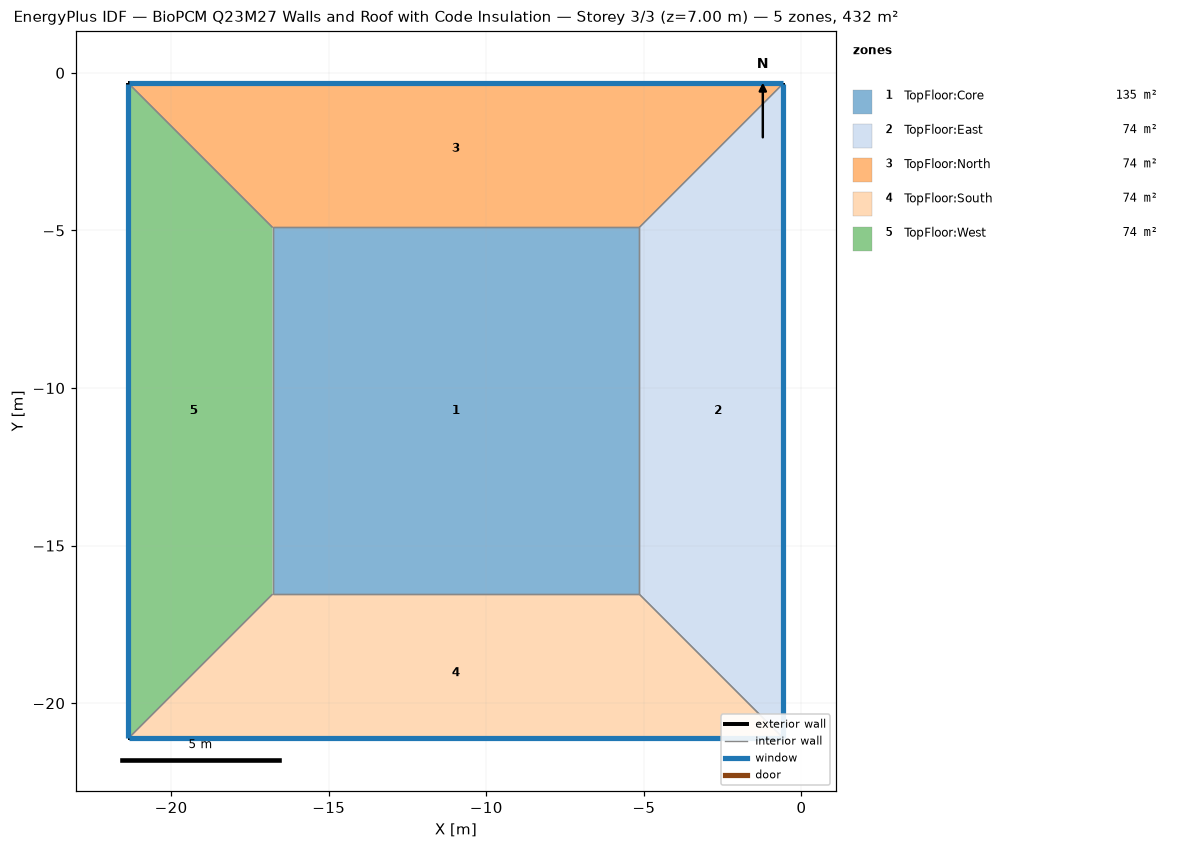
=== STOREY PLAN SPEC (per zone: floor XY polygon, exterior-wall plan segments, windows/doors) ===
zone 1: TopFloor:Core  (135.4 m²)
  floor: (-5.15, -16.54) (-16.78, -16.54) (-16.78, -4.91) (-5.15, -4.91)
  interior walls: 4
zone 2: TopFloor:East  (74.1 m²)
  floor: (-0.57, -21.11) (-5.15, -16.54) (-5.15, -4.91) (-0.57, -0.33)
  exterior wall: (-0.57, -21.11) – (-0.57, -0.33)  [20.8 m]
    window: (-0.57, -21.10) – (-0.57, -0.35)  [29.1 m²]
  interior walls: 3
zone 3: TopFloor:North  (74.1 m²)
  floor: (-5.15, -4.91) (-16.78, -4.91) (-21.35, -0.33) (-0.57, -0.33)
  exterior wall: (-0.57, -0.33) – (-21.35, -0.33)  [20.8 m]
    window: (-0.59, -0.33) – (-21.34, -0.33)  [29.1 m²]
  interior walls: 3
zone 4: TopFloor:South  (74.1 m²)
  floor: (-0.57, -21.11) (-21.35, -21.11) (-16.78, -16.54) (-5.15, -16.54)
  exterior wall: (-21.35, -21.11) – (-0.57, -21.11)  [20.8 m]
    window: (-21.34, -21.11) – (-0.59, -21.11)  [29.1 m²]
  interior walls: 3
zone 5: TopFloor:West  (74.1 m²)
  floor: (-21.35, -21.11) (-21.35, -0.33) (-16.78, -4.91) (-16.78, -16.54)
  exterior wall: (-21.35, -0.33) – (-21.35, -21.11)  [20.8 m]
    window: (-21.35, -0.35) – (-21.35, -21.10)  [29.1 m²]
  interior walls: 3

=== DERIVED (storey summary) ===
Building: BioPCM Q23M27 Walls and Roof with Code Insulation
Storey: 3 of 3  (floor level z = 7.00 m)
Storey gross floor area: 431.8 m²
Zones on this storey: 5
  - TopFloor:Core: floor 135.4 m²
  - TopFloor:East: floor 74.1 m²; exterior wall 20.8 m (72.7 m²); 1 window(s) 29.1 m²; WWR 40.0%
  - TopFloor:North: floor 74.1 m²; exterior wall 20.8 m (72.7 m²); 1 window(s) 29.1 m²; WWR 40.0%
  - TopFloor:South: floor 74.1 m²; exterior wall 20.8 m (72.7 m²); 1 window(s) 29.1 m²; WWR 40.0%
  - TopFloor:West: floor 74.1 m²; exterior wall 20.8 m (72.7 m²); 1 window(s) 29.1 m²; WWR 40.0%
Zone adjacency (shared interzone walls):
  - TopFloor:Core ↔ TopFloor:East
  - TopFloor:Core ↔ TopFloor:North
  - TopFloor:Core ↔ TopFloor:South
  - TopFloor:Core ↔ TopFloor:West
  - TopFloor:East ↔ TopFloor:North
  - TopFloor:East ↔ TopFloor:South
  - TopFloor:North ↔ TopFloor:West
  - TopFloor:South ↔ TopFloor:West